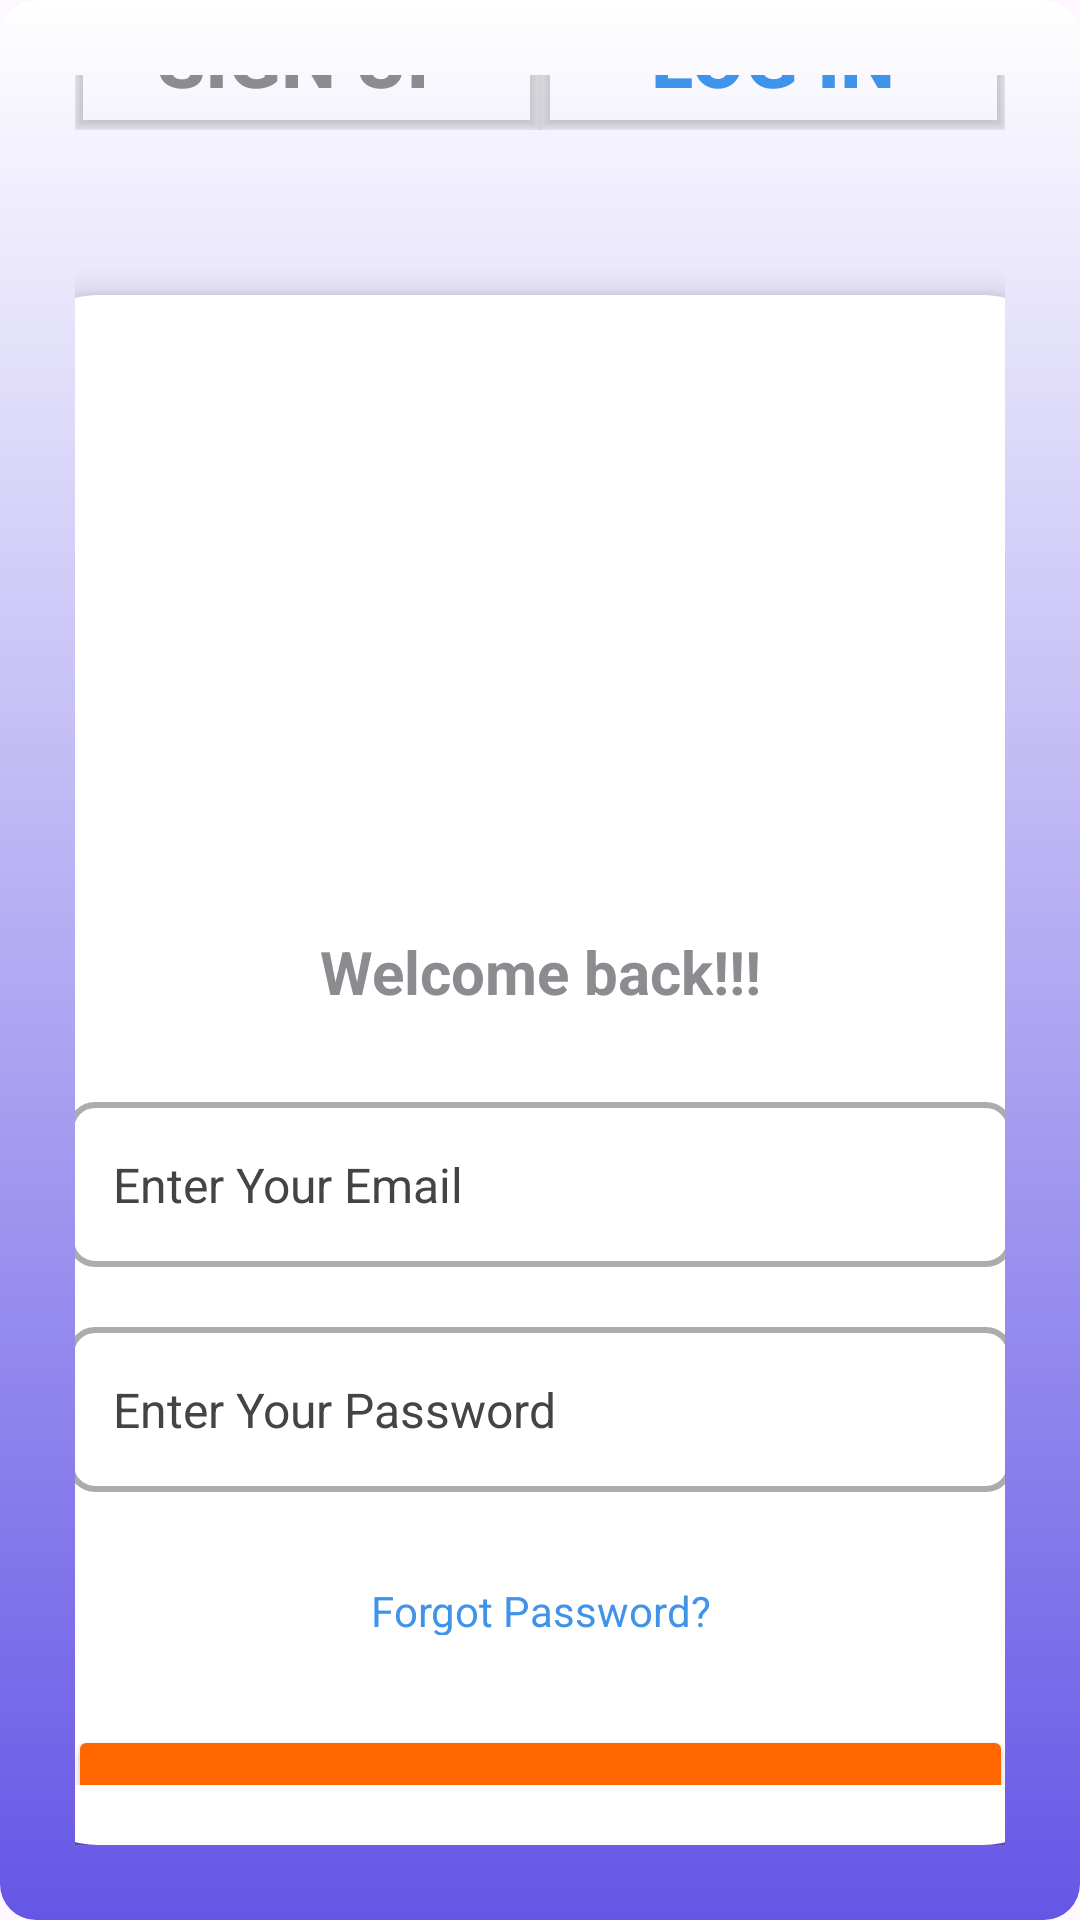

Android layout source for this screen:
<!-- AndroidManifest.xml: application theme Theme.Aks -->
<!-- res/layout/activity_login.xml -->
<?xml version="1.0" encoding="utf-8"?>
<LinearLayout
    xmlns:android="http://schemas.android.com/apk/res/android"
    xmlns:tools="http://schemas.android.com/tools"
    android:layout_width="match_parent"
    android:layout_height="match_parent"
    android:gravity="center"
    android:padding="25dp"
    android:id="@+id/main"
    android:background="@drawable/gradient_bg"
    tools:context=".email_log"
    android:orientation="vertical">

    
    <LinearLayout
        android:layout_marginTop="-30dp"
        android:layout_width="match_parent"
        android:layout_height="wrap_content"
        android:orientation="horizontal"
        android:layout_marginBottom="40dp"
        android:paddingBottom="15dp">

        <Button
            android:id="@+id/sigText"
            android:background="@drawable/button_border"
            android:layout_width="0dp"
            android:layout_height="wrap_content"
            android:layout_weight="1"
            android:text="SIGN UP"
            android:textSize="26sp"
            android:textColor="@color/gray"
            android:textStyle="bold"
            android:gravity="center" />

        <Button
            android:background="@drawable/button_border"
            android:id="@+id/logText"
            android:layout_width="0dp"
            android:layout_height="wrap_content"
            android:layout_weight="1"
            android:text="LOG IN"
            android:textSize="26sp"
            android:textColor="@color/blue"
            android:textStyle="bold"
            android:gravity="center" />
    </LinearLayout>

    
    <LinearLayout
        android:layout_width="355dp"
        android:layout_height="wrap_content"
        android:background="@drawable/box"
        android:elevation="5dp"
        android:gravity="center"
        android:orientation="vertical"
        android:padding="20dp">

        
        <ImageView
            android:id="@+id/profileImage"
            android:layout_width="278dp"
            android:layout_height="212dp"
            android:layout_marginBottom="15dp"
            android:scaleType="centerCrop"
            android:src="@drawable/sign_in" />

        
        <TextView
            android:layout_width="wrap_content"
            android:layout_height="wrap_content"
            android:layout_marginBottom="15dp"
            android:gravity="center"
            android:text="Welcome back!!!"
            android:textColor="@color/gray"
            android:textSize="20sp"
            android:textStyle="bold" />

        
        <EditText
            android:id="@+id/logemail"
            android:layout_width="match_parent"
            android:layout_height="55dp"
            android:layout_marginTop="15dp"
            android:layout_marginBottom="20dp"
            android:background="@drawable/input_bg"
            android:hint="Enter Your Email"
            android:textColorHint="#454343"
            android:textColor="@color/black"
            android:inputType="textEmailAddress"
            android:padding="15dp"
            android:textSize="16sp" />

        
        <RelativeLayout
            android:layout_width="match_parent"
            android:layout_height="55dp"
            android:layout_marginBottom="25dp">

            <EditText
                android:id="@+id/logpassword"
                android:layout_width="match_parent"
                android:layout_height="match_parent"
                android:background="@drawable/input_bg"
                android:hint="Enter Your Password"
                android:inputType="textPassword"
                android:padding="15dp"
                android:textColor="@color/black"
                android:textColorHint="#454343"
                android:paddingEnd="50dp"
                android:textSize="16sp" />

            <ImageView
                android:id="@+id/togglePassword"
                android:layout_width="24dp"
                android:layout_height="24dp"
                android:layout_alignParentEnd="true"
                android:layout_centerVertical="true"
                android:layout_marginEnd="15dp"
                android:contentDescription="Toggle Password Visibility"
                android:src="@drawable/ic_eye_closed" />
        </RelativeLayout>


        
        <TextView
            android:id="@+id/forgotPasswordText"
            android:layout_width="wrap_content"
            android:layout_height="wrap_content"
            android:gravity="center"
            android:paddingTop="5dp"
            android:paddingBottom="15dp"
            android:text="Forgot Password?"
            android:textColor="@color/blue"
            android:textSize="14sp" />

        <Button
            android:id="@+id/log_btn"
            android:layout_width="match_parent"
            android:layout_height="55dp"
            android:layout_marginTop="15dp"
            android:backgroundTint="@color/orange"
            android:gravity="center"
            android:text="Next"
            android:textColor="@color/white"
            android:textSize="18sp" />
    </LinearLayout>

</LinearLayout>
<!-- resources referenced by this layout -->
<resources>
  <color name="black">#FF000000</color>
  <color name="blue">#3F93E9</color>
  <color name="gray">#8B8B90</color>
  <color name="orange">#FF6600</color>
  <color name="white">#FFFFFFFF</color>
  <!-- drawable box (drawable) -->
  <?xml version="1.0" encoding="utf-8"?>
  <shape xmlns:android="http://schemas.android.com/apk/res/android" android:shape="rectangle">
  
      
      <corners android:radius="30dp" />
  
      
      <gradient
          android:startColor="#FFFFFF"
          android:endColor="#FFFFFF"
          android:angle="90"/>
  
      
      <padding android:left="10dp" android:right="10dp" android:top="10dp" android:bottom="10dp"/>
  
  </shape>
  <!-- drawable button_border (drawable) -->
  <?xml version="1.0" encoding="utf-8"?>
  <shape xmlns:android="http://schemas.android.com/apk/res/android">
      <solid android:color="#FFFFFF" />
      <stroke android:width="200dp" android:color="#FFFFFF" />
      <padding android:left="10dp" android:top="5dp" android:right="10dp" android:bottom="5dp" />
  </shape>
  <!-- drawable gradient_bg (drawable) -->
  <?xml version="1.0" encoding="utf-8"?>
  <layer-list xmlns:android="http://schemas.android.com/apk/res/android">
  
      
      <item android:top="100dp" android:left="100dp" android:bottom="100dp">
          <shape android:shape="rectangle">
              <solid android:color="#40000000" />  
              <corners android:radius="22dp" />  
          </shape>
      </item>
  
      
      <item>
          <shape android:shape="rectangle">
              <gradient
                  android:angle="90"
                  android:startColor="#6656E6"
                  android:endColor="#FFFFFF"
                  android:type="linear"/>
              <corners android:radius="12dp" />  
          </shape>
      </item>
  
  </layer-list>
  <!-- drawable input_bg (drawable) -->
  <?xml version="1.0" encoding="utf-8"?>
  <shape xmlns:android="http://schemas.android.com/apk/res/android" android:shape="rectangle">
  
      
      <stroke android:width="2dp" android:color="#ADACAC"/>
  
      
      <solid android:color="@android:color/white"/>
  
      
      <corners android:radius="8dp"/>
  
      
      <padding android:left="10dp" android:right="10dp"/>
  
  </shape>
  <style name="Theme.Aks" parent="Base.Theme.Aks" />
  <style name="Base.Theme.Aks" parent="Theme.Material3.DayNight.NoActionBar">
          
          
      </style>
</resources>
